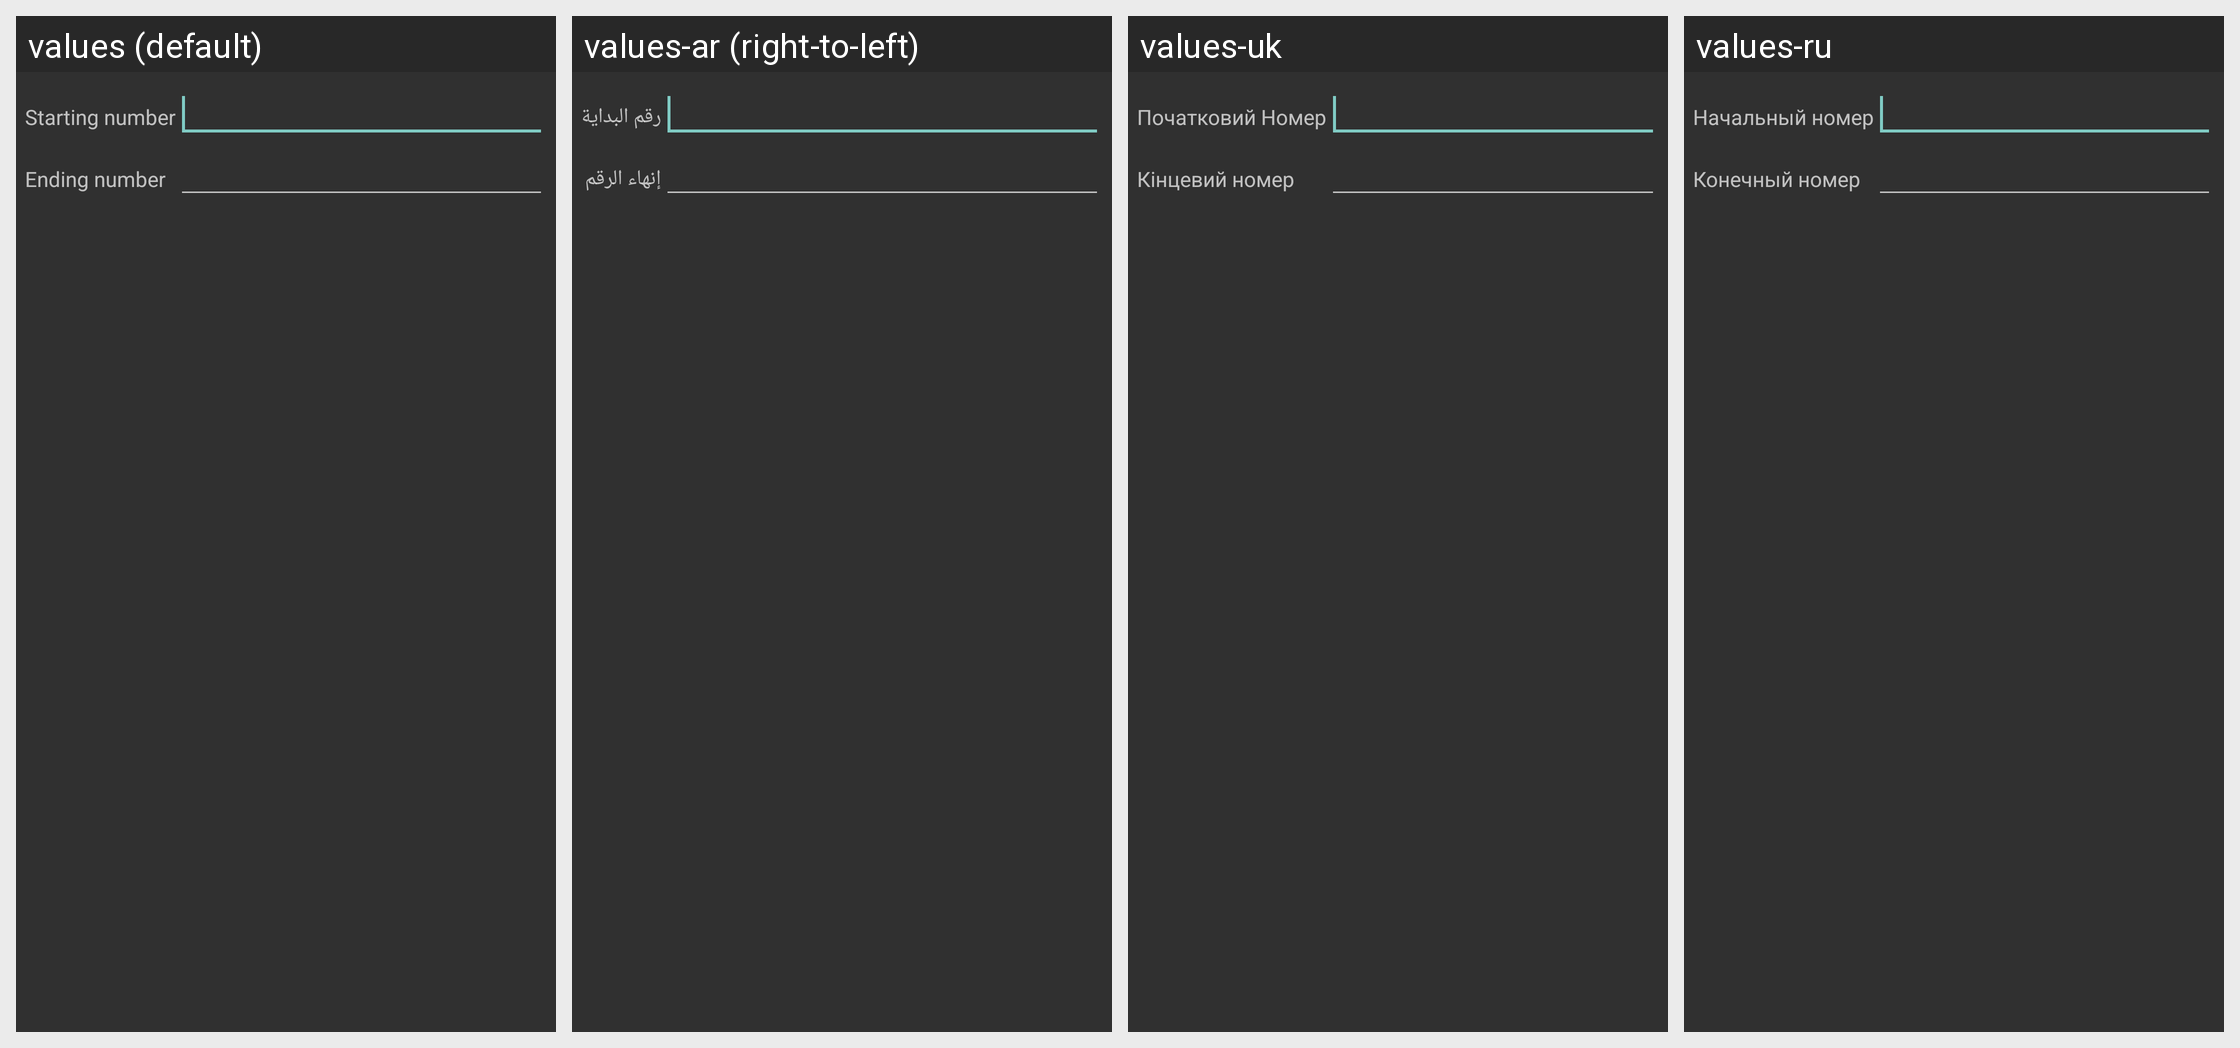

The same Android screen rendered under several of its app's locales, left to right. List the strings drawn on it with the default value and each locale's translation.
Android screen res/layout/contact_detail_add_numbers.xml rendered under 4 locales, left to right: values (default), values-ar (right-to-left), values-uk, values-ru. Device: Nexus 5 (rendered at 1080×1920; each locale shown at half size, 540×960, under a caption strip naming it); theme DWAppTheme.
Other locales in the repository, not shown: values-af, values-am, values-ar-rXB, values-az, values-az-rAZ, values-be, values-bg, values-bn, values-bn-rBD, values-ca, values-cs, values-da, values-de, values-el, values-en, values-en-rGB, values-en-rIN, values-en-rPH, values-en-rUS, values-es, values-es-rCO, values-es-rUS, values-et, values-et-rEE, values-eu, values-eu-rES, values-fa, values-fi, values-fr, values-fr-rCA, values-gl, values-gl-rES, values-gu, values-gu-rIN, values-he, values-hi, values-hr, values-hu, values-hy, values-hy-rAM, values-ig, values-in, values-is, values-is-rIS, values-it, values-iw, values-ja, values-ka, values-ka-rGE, values-kk, values-kk-rKZ, values-km-rKH, values-kn, values-kn-rIN, values-ko, values-ky-rKG, values-lo-rLA, values-lt, values-lv, values-mk, values-mk-rMK, values-ml, values-ml-rIN, values-mn-rMN, values-mr, values-mr-rIN, values-ms, values-ms-rMY, values-my-rMM, values-nb, values-ne-rNP, values-nl, values-pa, values-pa-rIN, values-pl, values-pt, values-pt-rBR, values-pt-rPT, values-rm, values-ro, values-si-rLK, values-sk, values-sl, values-sq-rAL, values-sr, values-sv, values-sw, values-ta, values-ta-rIN, values-te, values-te-rIN, values-th, values-tl, values-tr, values-ur, values-ur-rPK, values-uz-rUZ, values-vi, values-yo, values-zh, values-zh-rCN, values-zh-rHK, values-zh-rTW, values-zu.
Strings drawn on this screen, with the default value and each locale's value (text and hints the layout hard-codes, and strings that could not be matched under every locale, appear in the picture but are not listed):

startingNumber
  values: Starting number
  values-ar: رقم البداية
  values-uk: Початковий Номер
  values-ru: Начальный номер

endingNumber
  values: Ending number
  values-ar: إنهاء الرقم
  values-uk: Кінцевий номер
  values-ru: Конечный номер
